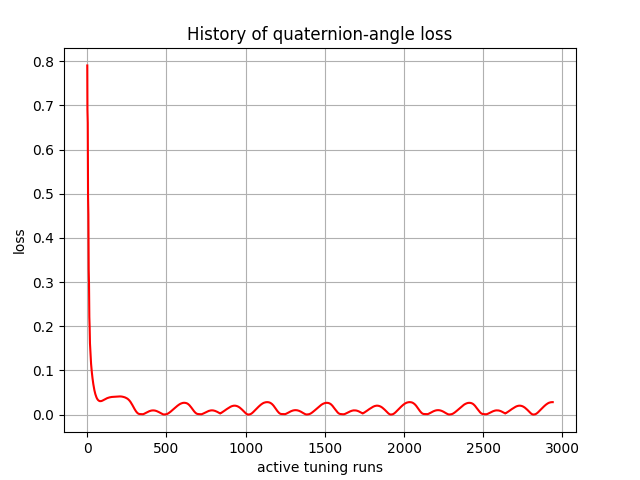

The data file committed next to this chart (first rows):
, 0
0, 0.7905
1, 0.6909
2, 0.674
3, 0.661
4, 0.5764
5, 0.4923
6, 0.4715
7, 0.4528
8, 0.3869
9, 0.3287
10, 0.312
11, 0.2949
12, 0.2531
13, 0.2208
14, 0.2097
15, 0.1979
16, 0.1767
17, 0.1615
18, 0.1543
19, 0.147
20, 0.1374
21, 0.1302
22, 0.1249
23, 0.1199
24, 0.115
25, 0.1105
26, 0.1061
27, 0.1024
28, 0.09907
29, 0.09535
30, 0.09171
31, 0.0887
32, 0.08579
33, 0.08276
34, 0.07978
35, 0.07705
36, 0.07461
37, 0.0721
38, 0.06945
39, 0.06721
40, 0.06516
41, 0.06288
42, 0.06081
43, 0.05899
44, 0.05709
45, 0.05532
46, 0.05369
47, 0.05203
48, 0.05056
49, 0.04918
50, 0.04771
51, 0.04644
52, 0.0453
53, 0.04405
54, 0.04296
55, 0.042
56, 0.04095
57, 0.04004
58, 0.03923
59, 0.03835
... 2,880 more rows
